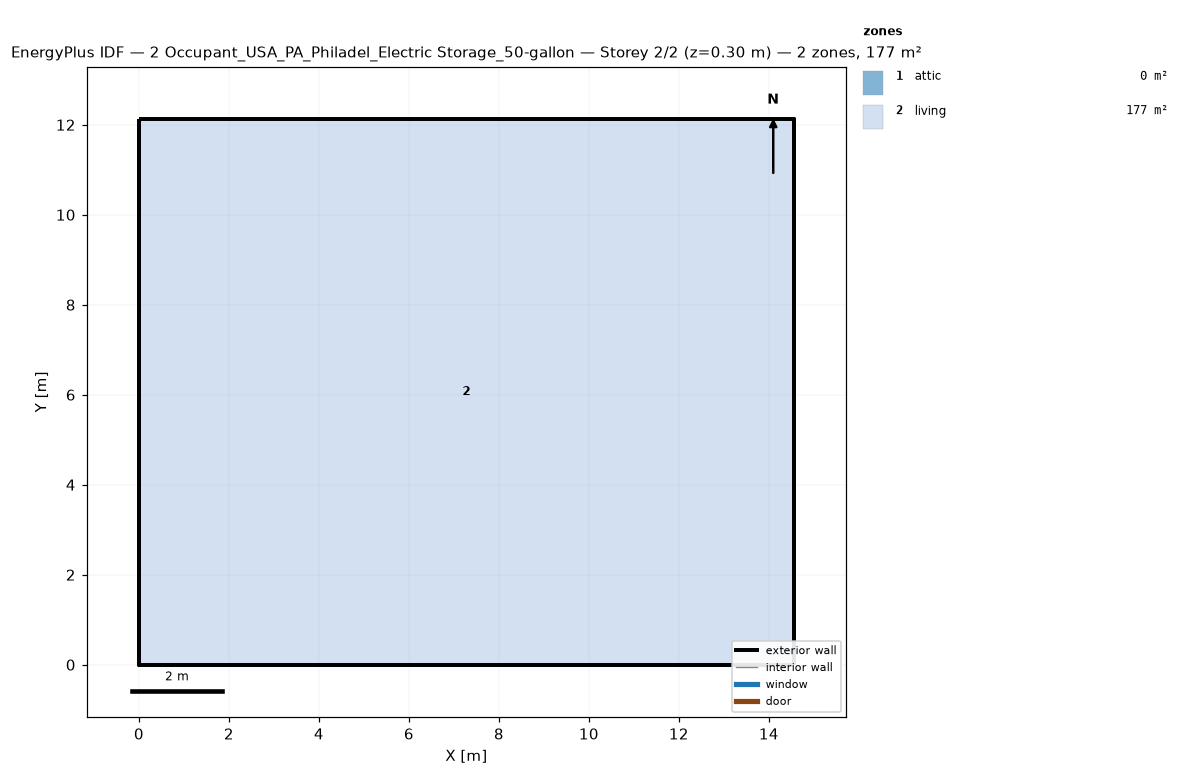
=== STOREY PLAN SPEC (per zone: floor XY polygon, exterior-wall plan segments, windows/doors) ===
zone 1: attic  (0.0 m²)
  exterior wall: (14.55, 0.00) – (14.55, 12.13) – (14.55, 6.06)  [18.2 m]
  exterior wall: (0.00, 12.13) – (0.00, 0.00) – (0.00, 6.06)  [18.2 m]
zone 2: living  (176.5 m²)
  floor: (0.00, 0.00) (0.00, 12.13) (14.55, 12.13) (14.55, 0.00)
  exterior wall: (0.00, 0.00) – (14.55, 0.00)  [14.6 m]
  exterior wall: (14.55, 0.00) – (14.55, 12.13)  [12.1 m]
  exterior wall: (14.55, 12.13) – (0.00, 12.13)  [14.6 m]
  exterior wall: (0.00, 12.13) – (0.00, 0.00)  [12.1 m]

=== DERIVED (storey summary) ===
Building: 2 Occupant_USA_PA_Philadel_Electric Storage_50-gallon
Storey: 2 of 2  (floor level z = 0.30 m)
Storey gross floor area: 176.5 m²
Zones on this storey: 2
  - attic: floor 0.0 m²; exterior wall 36.4 m (24.5 m²); WWR 0.0%
  - living: floor 176.5 m²; exterior wall 53.4 m (146.4 m²); WWR 0.0%
Zone adjacency: (none detected)